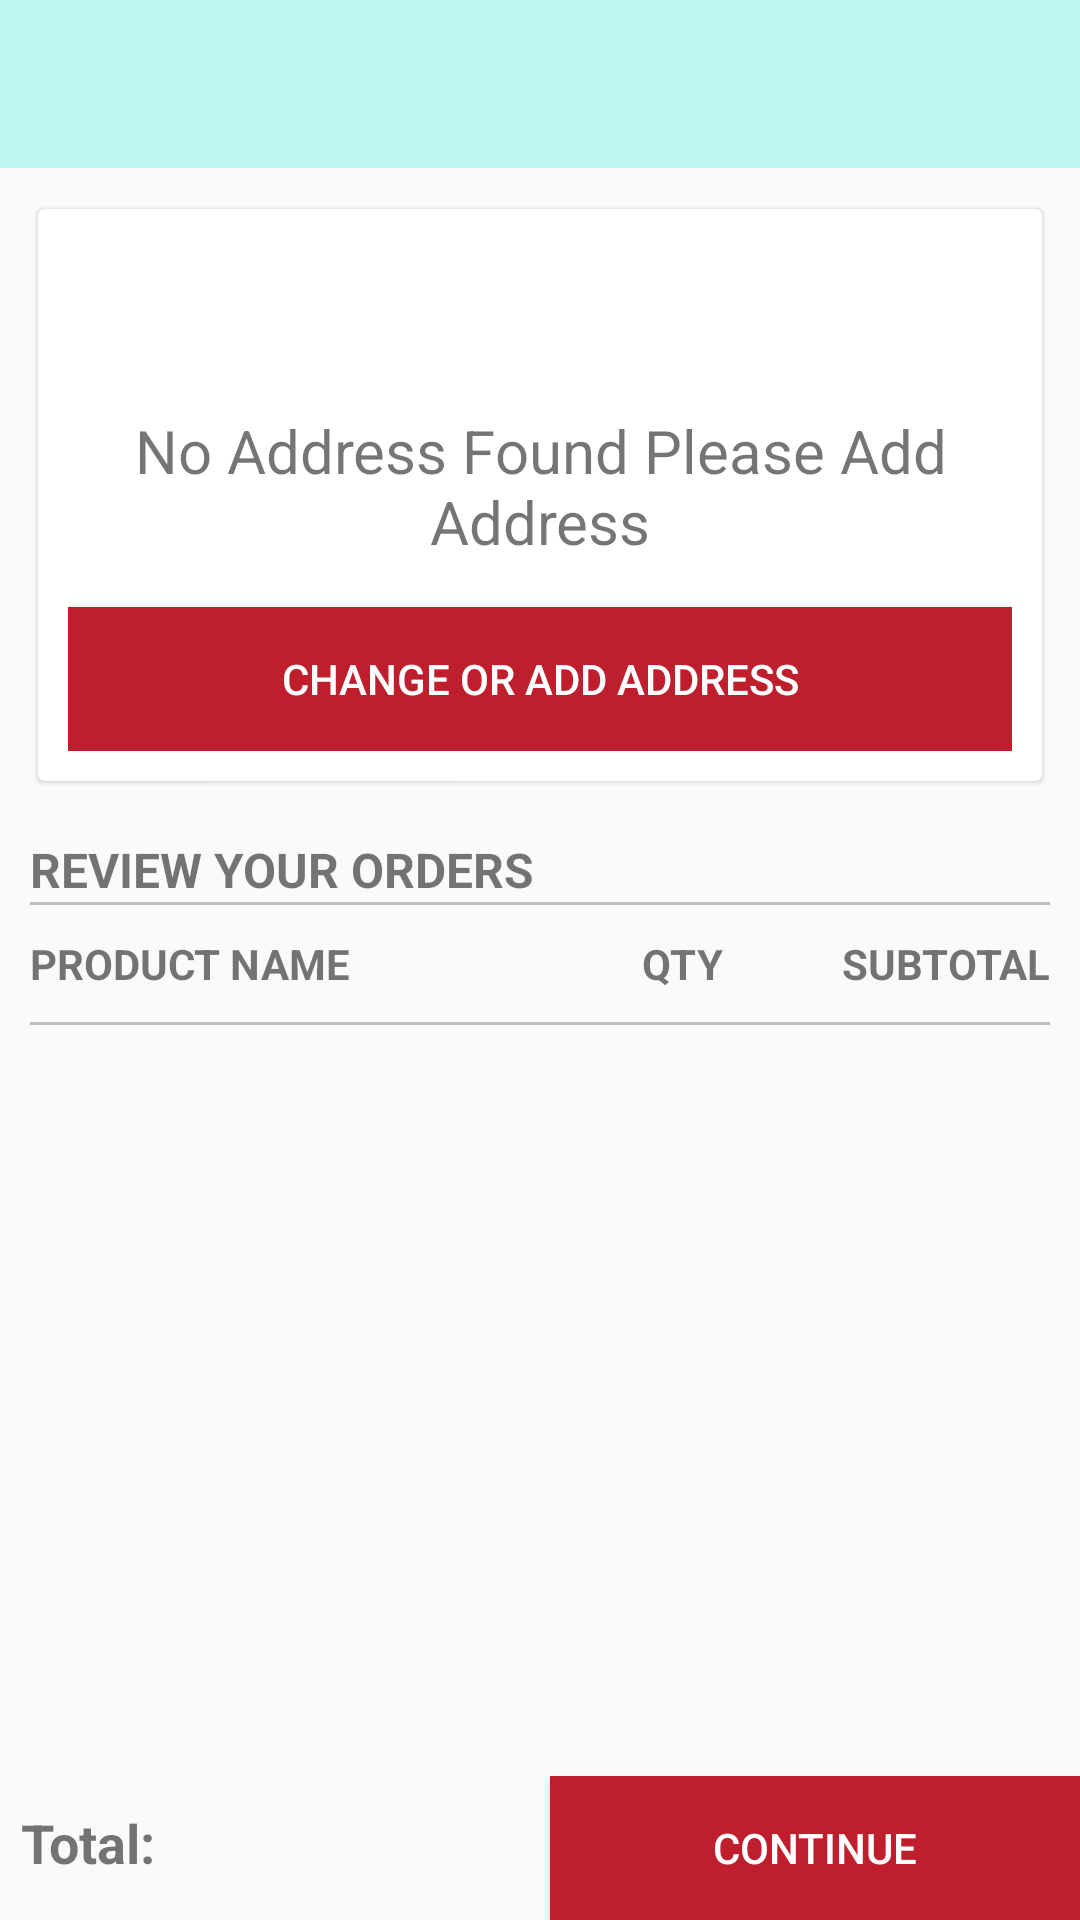

Here is an Android app screen rendered from its layout file. Give the layout XML and the strings, colors and styles it references.
<!-- AndroidManifest.xml: application theme AppTheme -->
<!-- res/layout/activity_new_cart_check_out.xml -->
<?xml version="1.0" encoding="utf-8"?>
<LinearLayout xmlns:android="http://schemas.android.com/apk/res/android"
    xmlns:app="http://schemas.android.com/apk/res-auto"
    xmlns:tools="http://schemas.android.com/tools"
    android:layout_width="match_parent"
    android:layout_height="match_parent"
    android:orientation="vertical"
    tools:context="com.bjain.pegasus.activity.NewCartCheckOutActivity">


    <android.support.v7.widget.Toolbar
        android:id="@+id/toolbar"
        android:layout_width="match_parent"
        android:layout_height="wrap_content"
        android:background="@color/colorPrimary"
        android:minHeight="?attr/actionBarSize"></android.support.v7.widget.Toolbar>

    <ScrollView
        android:layout_width="match_parent"
        android:layout_height="wrap_content"
        android:layout_weight="1"
        android:fillViewport="true">

        <LinearLayout
            android:layout_width="match_parent"
            android:layout_height="match_parent"
            android:orientation="vertical">


            <LinearLayout
                android:layout_width="match_parent"
                android:layout_height="match_parent"
                android:orientation="vertical"
                android:padding="10dp">

                <android.support.v7.widget.CardView
                    android:layout_width="match_parent"
                    android:layout_height="wrap_content"
                    app:cardElevation="1dp"
                    app:cardUseCompatPadding="true">

                    <LinearLayout
                        android:layout_width="match_parent"
                        android:layout_height="match_parent"
                        android:orientation="vertical"
                        android:padding="10dp">

                        <LinearLayout
                            android:id="@+id/ll_name_addr"
                            android:layout_width="match_parent"
                            android:layout_height="wrap_content"
                            android:layout_weight="1"
                            android:orientation="vertical">

                            <TextView
                                android:id="@+id/tv_name"
                                android:layout_width="match_parent"
                                android:layout_height="wrap_content"
                                android:text="" />

                            <TextView
                                android:id="@+id/tv_address"
                                android:layout_width="match_parent"
                                android:layout_height="wrap_content" />

                            <TextView
                                android:id="@+id/tv_phone"
                                android:layout_width="match_parent"
                                android:layout_height="wrap_content" />
                        </LinearLayout>
                        <TextView
                            android:id="@+id/tv_no_addr_found"
                            android:layout_width="match_parent"
                            android:layout_height="wrap_content"
                            android:textSize="20sp"
                            android:layout_gravity="center"
                            android:gravity="center"
                            android:text="No Address Found Please Add Address"/>
                        <Button
                            android:id="@+id/btn_change_add_addr"
                            android:layout_width="match_parent"
                            android:layout_height="match_parent"
                            android:layout_marginTop="15dp"
                            android:background="#bf1e2d"
                            android:textColor="#FFFFFF"
                            android:text="Change or Add Address" />

                    </LinearLayout>

                </android.support.v7.widget.CardView>

                <LinearLayout
                    android:id="@+id/ll_orders"
                    android:layout_width="match_parent"
                    android:layout_height="wrap_content"
                    android:layout_marginTop="15dp"
                    android:orientation="vertical">

                    <TextView
                        android:layout_width="wrap_content"
                        android:layout_height="wrap_content"
                        android:text="REVIEW YOUR ORDERS"
                        android:textSize="16sp"
                        android:textStyle="bold" />

                    <View
                        android:layout_width="match_parent"
                        android:layout_height="1dp"
                        android:background="#BDBDBD" />

                    <LinearLayout
                        android:layout_width="match_parent"
                        android:layout_height="wrap_content"
                        android:layout_marginTop="10dp"
                        android:orientation="horizontal"
                        android:weightSum="10">

                        <TextView
                            android:layout_width="0dp"
                            android:layout_height="wrap_content"
                            android:layout_weight="6"
                            android:text="PRODUCT NAME"
                            android:textStyle="bold" />

                        <TextView
                            android:layout_width="0dp"
                            android:layout_height="wrap_content"
                            android:layout_weight="1"
                            android:text="QTY"
                            android:textStyle="bold" />

                        <TextView
                            android:layout_width="0dp"
                            android:layout_height="wrap_content"
                            android:layout_gravity="right|center"
                            android:layout_weight="3"
                            android:gravity="right|center"
                            android:text="SUBTOTAL"
                            android:textStyle="bold" />

                    </LinearLayout>

                    <LinearLayout
                        android:id="@+id/ll_scroll_orders"
                        android:layout_width="match_parent"
                        android:layout_height="wrap_content"
                        android:layout_marginTop="10dp"
                        android:orientation="vertical">


                    </LinearLayout>

                    <View
                        android:layout_width="match_parent"
                        android:layout_height="1dp"
                        android:background="#BDBDBD" />


                </LinearLayout>


            </LinearLayout>

        </LinearLayout>

    </ScrollView>

    <LinearLayout
        android:layout_width="match_parent"
        android:layout_height="wrap_content"
        android:orientation="horizontal"
        android:weightSum="2">

        <TextView
            android:id="@+id/tv_total"
            android:layout_width="0dp"
            android:layout_height="wrap_content"
            android:layout_weight="1"
            android:text="Total:"
            android:layout_marginLeft="7dp"
            android:textSize="18sp"
            android:textStyle="bold"/>

        <Button
            android:id="@+id/btn_continue"
            android:layout_width="0dp"
            android:layout_weight="1"
            android:layout_height="wrap_content"
            android:background="#bf1e2d"
            android:textColor="#FFFFFF"
            android:text="Continue"/>

    </LinearLayout>
</LinearLayout>
<!-- resources referenced by this layout -->
<resources>
  <color name="colorPrimary">#bdf7f1</color>
  <style name="AppTheme" parent="Theme.AppCompat.Light.NoActionBar">
          
          <item name="colorPrimary">@color/colorPrimary</item>
          <item name="colorPrimaryDark">@color/colorPrimaryDark</item>
          <item name="colorAccent">@color/md_green_A700</item>
          <item name="colorControlHighlight">@color/md_blue_500_25</item>​
          <item name="colorControlNormal">@color/md_black_1000_50</item>
          <item name="colorSwitchThumbNormal">@color/md_grey_200</item>
          <item name="android:colorForeground">@color/md_black_1000_75</item>
          <item name="windowActionModeOverlay">true</item>
          <item name="actionModeBackground">@color/md_blue_500</item>
  
          
          <item name="drawerArrowStyle">@style/DrawerArrowStyle</item>
  
          
          <item name="actionOverflowButtonStyle">@style/OverflowStyle</item>
      </style>
  <color name="colorPrimaryDark">#64FFDA</color>
  <color name="md_green_A700">#00c853</color>
  <color name="md_blue_500_25">#402196f3</color>
  <color name="md_black_1000_50">#80000000</color>
  <color name="md_grey_200">#eeeeee</color>
  <color name="md_black_1000_75">#c0000000</color>
  <color name="md_blue_500">#2196f3</color>
  <style name="DrawerArrowStyle" parent="Widget.AppCompat.DrawerArrowToggle">
      <item name="spinBars">true</item>
      <item name="color">@android:color/white</item>
  </style>
  <style name="OverflowStyle" parent="Widget.AppCompat.ActionButton.Overflow">
          <item name="android:src">@drawable/ic_action_navigation_more_vert</item>
      </style>
</resources>
